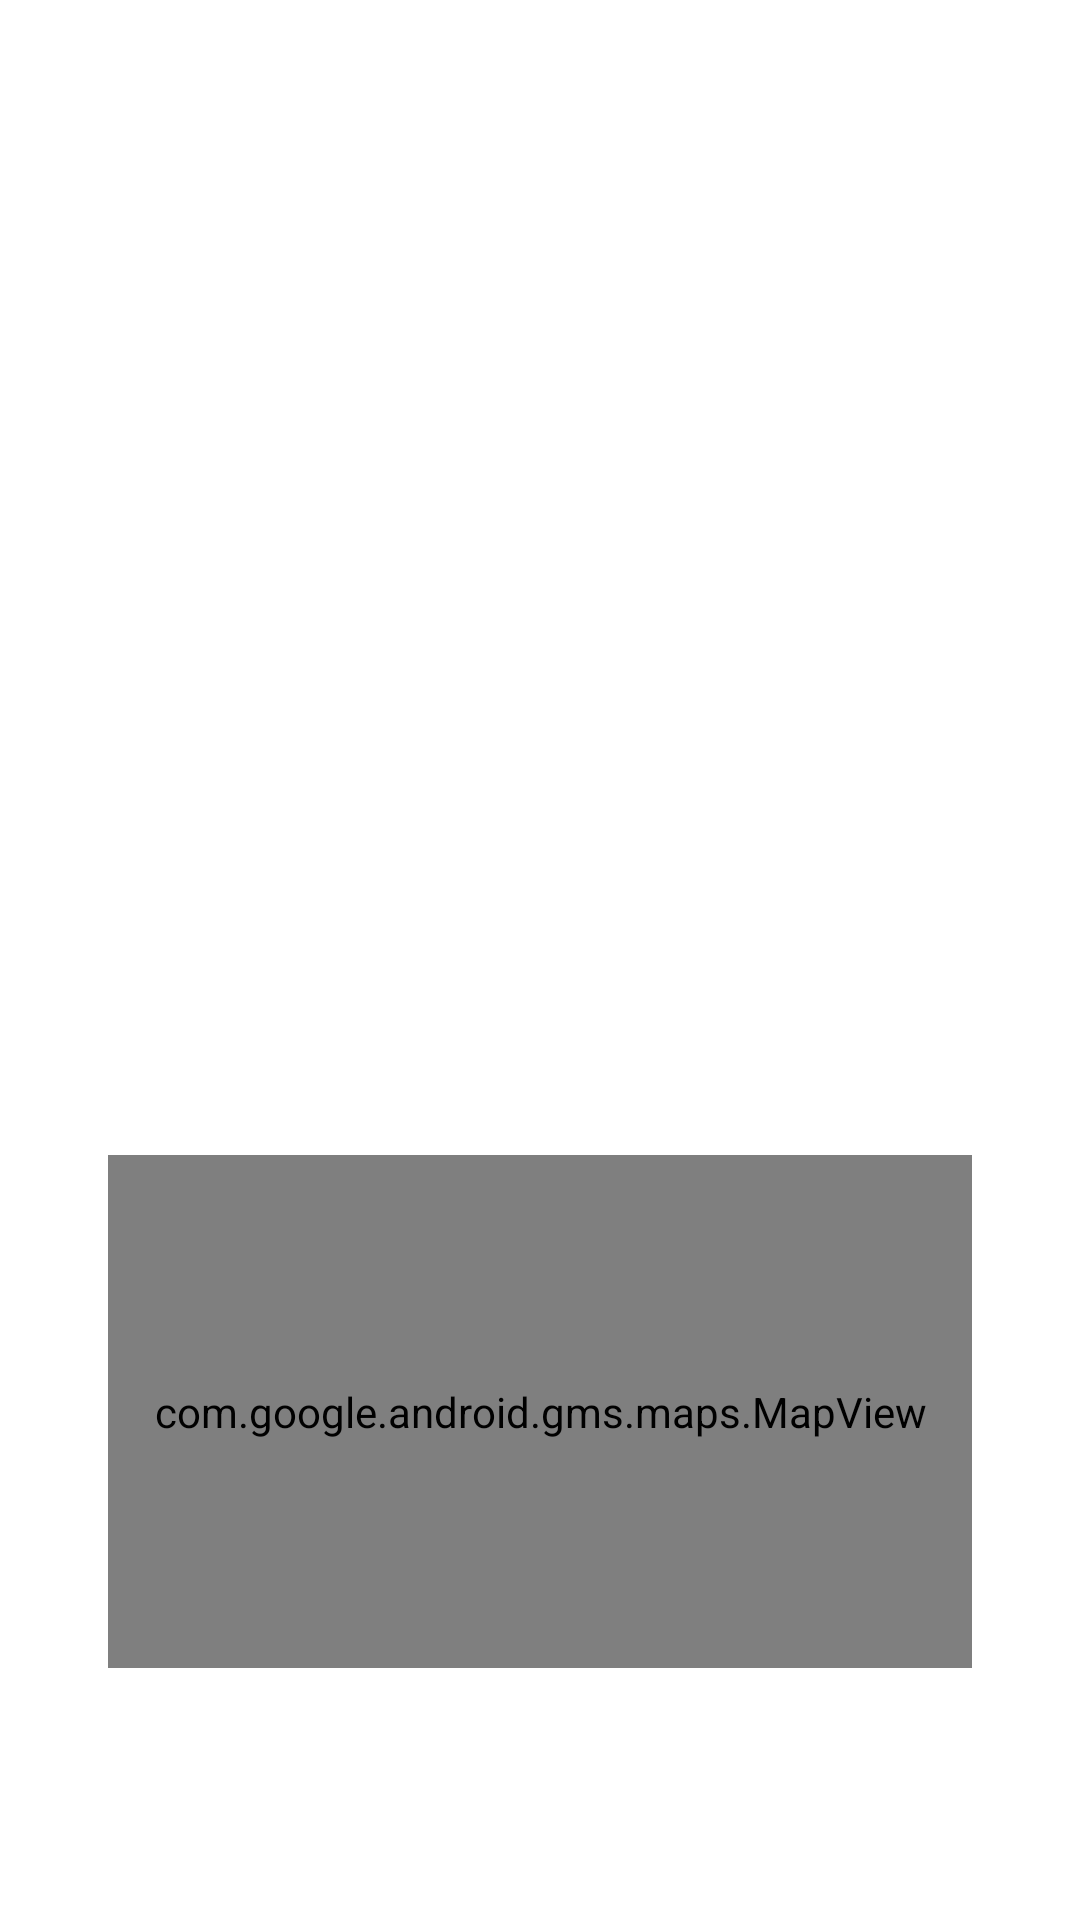

Write the Android layout XML for this screen, with the resource values it uses.
<!-- AndroidManifest.xml: application theme Theme.Isla21410 -->
<!-- res/layout/detail_playa_fragment.xml -->
<?xml version="1.0" encoding="utf-8"?>
<ScrollView xmlns:android="http://schemas.android.com/apk/res/android"
    xmlns:app="http://schemas.android.com/apk/res-auto"
    xmlns:tools="http://schemas.android.com/tools"
    android:layout_width="match_parent"
    android:layout_height="match_parent"
    android:fillViewport="true"
    android:layout_marginBottom="?actionBarSize"
    tools:context=".Principal.turismo.Playas.listPlayas.Camping.PlayaDetailFragment">


    <androidx.constraintlayout.widget.ConstraintLayout
        android:layout_width="match_parent"
        android:layout_height="wrap_content">

        <ImageView
            android:id="@+id/imgPlaya"
            android:layout_width="151dp"
            android:layout_height="85dp"
            android:layout_marginTop="16dp"

            app:layout_constraintEnd_toEndOf="parent"
            app:layout_constraintHorizontal_bias="0.502"
            app:layout_constraintStart_toStartOf="parent"
            app:layout_constraintTop_toTopOf="parent" />

        <ScrollView
            android:id="@+id/scrollView2"
            android:layout_width="273dp"
            android:layout_height="227dp"
            android:layout_marginTop="57dp"
            android:fillViewport="true"
            app:layout_constraintEnd_toEndOf="parent"
            app:layout_constraintStart_toStartOf="parent"
            app:layout_constraintTop_toBottomOf="@+id/imgPlaya">

            <androidx.constraintlayout.widget.ConstraintLayout
                android:layout_width="match_parent"
                android:layout_height="wrap_content">

                <TextView
                    android:id="@+id/txtDescripcion"
                    android:layout_width="wrap_content"
                    android:layout_height="wrap_content"
                    app:layout_constraintEnd_toEndOf="parent"
                    app:layout_constraintHorizontal_bias="0.0"
                    app:layout_constraintStart_toStartOf="parent"
                    tools:layout_editor_absoluteY="7dp" />

            </androidx.constraintlayout.widget.ConstraintLayout>
        </ScrollView>

        <com.google.android.gms.maps.MapView
            android:id="@+id/map"
            android:layout_width="288dp"
            android:layout_height="171dp"
            app:layout_constraintEnd_toEndOf="parent"
            app:layout_constraintStart_toStartOf="parent"
            app:layout_constraintTop_toBottomOf="@+id/scrollView2" />


    </androidx.constraintlayout.widget.ConstraintLayout>
</ScrollView>
<!-- resources referenced by this layout -->
<resources>
  <style name="Theme.Isla21410" parent="Theme.MaterialComponents.DayNight.NoActionBar">
          
          <item name="colorPrimary">@color/purple_500</item>
          <item name="colorPrimaryVariant">@color/purple_700</item>
          <item name="colorOnPrimary">@color/white</item>
          
          <item name="colorSecondary">@color/teal_200</item>
          <item name="colorSecondaryVariant">@color/teal_700</item>
          <item name="colorOnSecondary">@color/black</item>
          
          <item name="android:statusBarColor" tools:targetApi="l">@color/gris</item>
          
  
      </style>
  <color name="purple_500">#FF6200EE</color>
  <color name="purple_700">#FF3700B3</color>
  <color name="white">#FFFFFFFF</color>
  <color name="teal_200">#FF03DAC5</color>
  <color name="teal_700">#FF018786</color>
  <color name="black">#FF000000</color>
  <color name="gris">#B1AFAF</color>
</resources>
